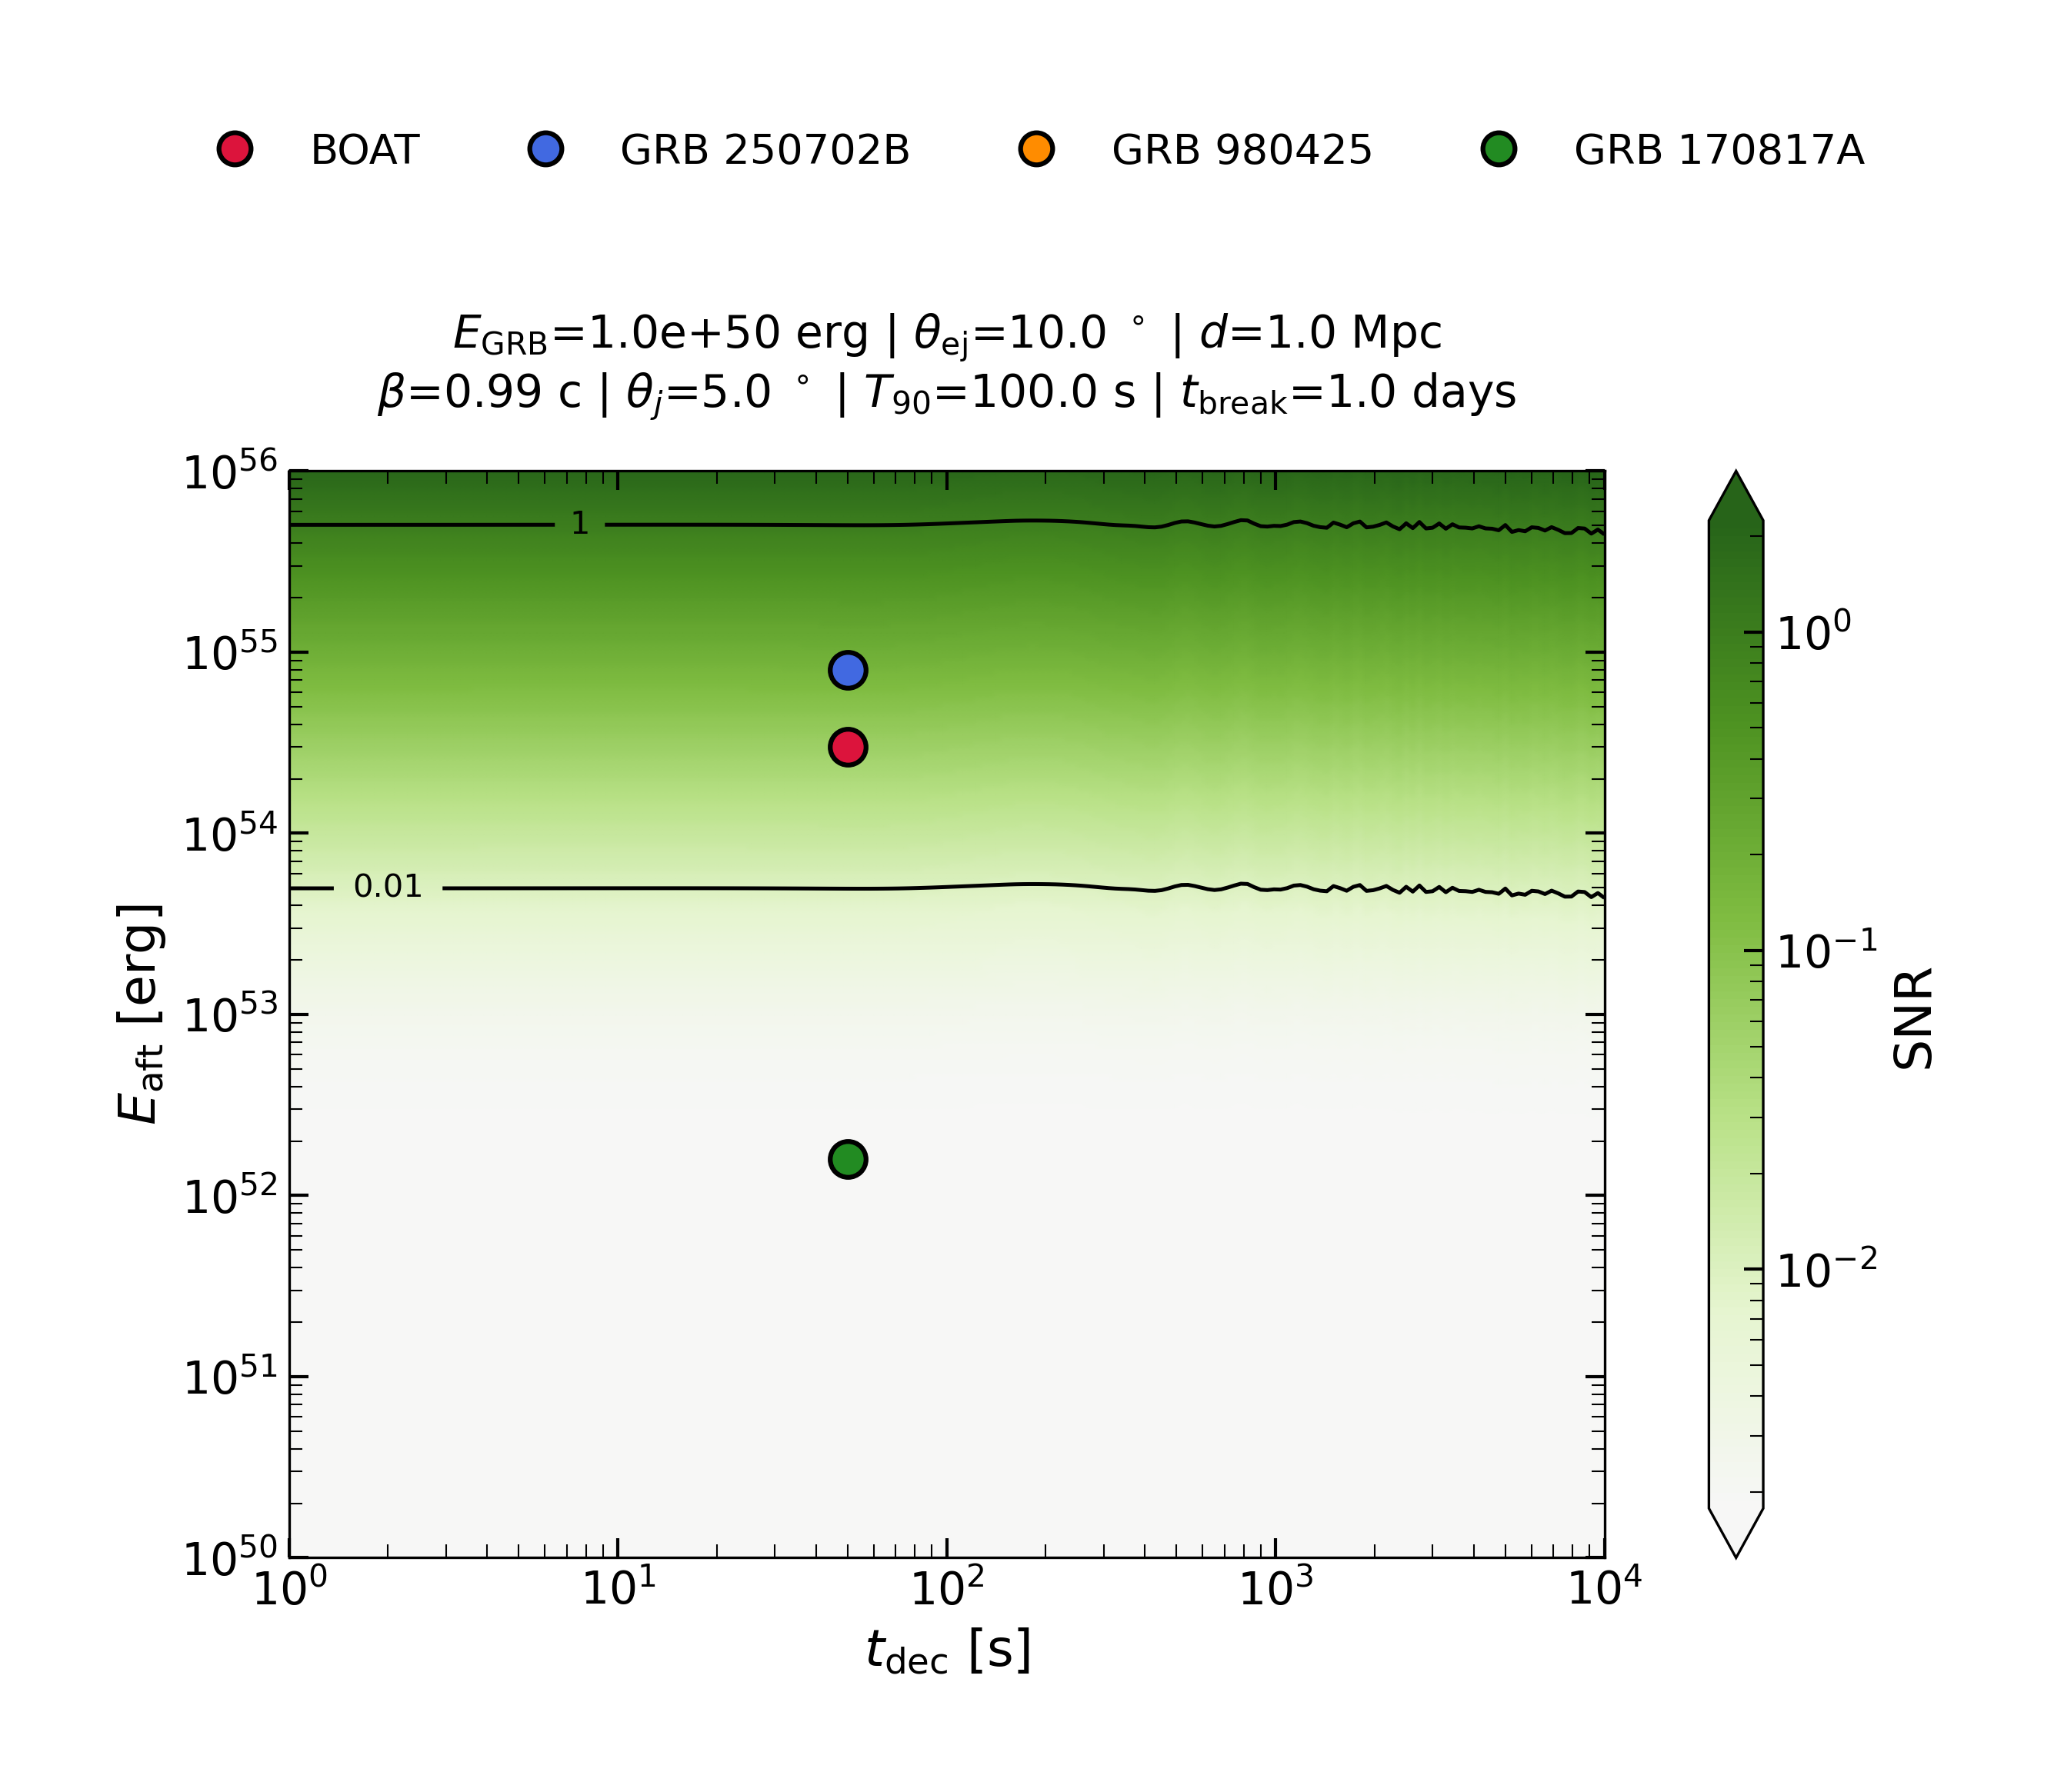

The file beside this chart, header and first rows:
, 1.0, 1.0473708979594496, 1.0969857978923836, 1.1489510001873091, 1.2033778407775895, 1.2603829296797275, 1.3200884008314178, 1.3826221737646558, 1.4481182276745337, 1.516716888470923, 1.5885651294280527, 1.6638168860761289, 1.7426333860096501, 1.8251834943190435, 1.9116440753857022, 2.0022003718155847, 2.0970464013232326, 2.1963853724165463, 2.3004301197729182, 2.409403560239525, 2.5235391704347663, 2.643081486974105, 2.768286630392066
1e+50, 0.001778, 0.001778, 0.001778, 0.001778, 0.001778, 0.001778, 0.001778, 0.001778, 0.001778, 0.001778, 0.001778, 0.001778, 0.001778, 0.001778, 0.001778, 0.001778, 0.001778, 0.001778, 0.001778, 0.001778, 0.001778, 0.001778, 0.001778
1.0718913192051264e+50, 0.001778, 0.001778, 0.001778, 0.001778, 0.001778, 0.001778, 0.001778, 0.001778, 0.001778, 0.001778, 0.001778, 0.001778, 0.001778, 0.001778, 0.001778, 0.001778, 0.001778, 0.001778, 0.001778, 0.001778, 0.001778, 0.001778, 0.001778
1.1489510001873062e+50, 0.001778, 0.001778, 0.001778, 0.001778, 0.001778, 0.001778, 0.001778, 0.001778, 0.001778, 0.001778, 0.001778, 0.001778, 0.001778, 0.001778, 0.001778, 0.001778, 0.001778, 0.001778, 0.001778, 0.001778, 0.001778, 0.001778, 0.001778
1.231550603292821e+50, 0.001778, 0.001778, 0.001778, 0.001778, 0.001778, 0.001778, 0.001778, 0.001778, 0.001778, 0.001778, 0.001778, 0.001778, 0.001778, 0.001778, 0.001778, 0.001778, 0.001778, 0.001778, 0.001778, 0.001778, 0.001778, 0.001778, 0.001778
1.3200884008314114e+50, 0.001778, 0.001778, 0.001778, 0.001778, 0.001778, 0.001778, 0.001778, 0.001778, 0.001778, 0.001778, 0.001778, 0.001778, 0.001778, 0.001778, 0.001778, 0.001778, 0.001778, 0.001778, 0.001778, 0.001778, 0.001778, 0.001778, 0.001778
1.4149912974345672e+50, 0.001778, 0.001778, 0.001778, 0.001778, 0.001778, 0.001778, 0.001778, 0.001778, 0.001778, 0.001778, 0.001778, 0.001778, 0.001778, 0.001778, 0.001778, 0.001778, 0.001778, 0.001778, 0.001778, 0.001778, 0.001778, 0.001778, 0.001778
1.5167168884709117e+50, 0.001778, 0.001778, 0.001778, 0.001778, 0.001778, 0.001778, 0.001778, 0.001778, 0.001778, 0.001778, 0.001778, 0.001778, 0.001778, 0.001778, 0.001778, 0.001778, 0.001778, 0.001778, 0.001778, 0.001778, 0.001778, 0.001778, 0.001778
1.6257556664438068e+50, 0.001778, 0.001778, 0.001778, 0.001778, 0.001778, 0.001778, 0.001778, 0.001778, 0.001778, 0.001778, 0.001778, 0.001778, 0.001778, 0.001778, 0.001778, 0.001778, 0.001778, 0.001778, 0.001778, 0.001778, 0.001778, 0.001778, 0.001778
1.7426333860096616e+50, 0.001778, 0.001778, 0.001778, 0.001778, 0.001778, 0.001778, 0.001778, 0.001778, 0.001778, 0.001778, 0.001778, 0.001778, 0.001778, 0.001778, 0.001778, 0.001778, 0.001778, 0.001778, 0.001778, 0.001778, 0.001778, 0.001778, 0.001778
1.8679135990207923e+50, 0.001778, 0.001778, 0.001778, 0.001778, 0.001778, 0.001778, 0.001778, 0.001778, 0.001778, 0.001778, 0.001778, 0.001778, 0.001778, 0.001778, 0.001778, 0.001778, 0.001778, 0.001778, 0.001778, 0.001778, 0.001778, 0.001778, 0.001778
2.0022003718155926e+50, 0.001778, 0.001778, 0.001778, 0.001778, 0.001778, 0.001778, 0.001778, 0.001778, 0.001778, 0.001778, 0.001778, 0.001778, 0.001778, 0.001778, 0.001778, 0.001778, 0.001778, 0.001778, 0.001778, 0.001778, 0.001778, 0.001778, 0.001778
2.1461411978584104e+50, 0.001778, 0.001778, 0.001778, 0.001778, 0.001778, 0.001778, 0.001778, 0.001778, 0.001778, 0.001778, 0.001778, 0.001778, 0.001778, 0.001778, 0.001778, 0.001778, 0.001778, 0.001778, 0.001778, 0.001778, 0.001778, 0.001778, 0.001778
2.3004301197729214e+50, 0.001778, 0.001778, 0.001778, 0.001778, 0.001778, 0.001778, 0.001778, 0.001778, 0.001778, 0.001778, 0.001778, 0.001778, 0.001778, 0.001778, 0.001778, 0.001778, 0.001778, 0.001778, 0.001778, 0.001778, 0.001778, 0.001778, 0.001778
2.465811075822604e+50, 0.001778, 0.001778, 0.001778, 0.001778, 0.001778, 0.001778, 0.001778, 0.001778, 0.001778, 0.001778, 0.001778, 0.001778, 0.001778, 0.001778, 0.001778, 0.001778, 0.001778, 0.001778, 0.001778, 0.001778, 0.001778, 0.001778, 0.001778
2.6430814869741028e+50, 0.001778, 0.001778, 0.001778, 0.001778, 0.001778, 0.001778, 0.001778, 0.001778, 0.001778, 0.001778, 0.001778, 0.001778, 0.001778, 0.001778, 0.001778, 0.001778, 0.001778, 0.001778, 0.001778, 0.001778, 0.001778, 0.001778, 0.001778
2.8330961018393182e+50, 0.001778, 0.001778, 0.001778, 0.001778, 0.001778, 0.001778, 0.001778, 0.001778, 0.001778, 0.001778, 0.001778, 0.001778, 0.001778, 0.001778, 0.001778, 0.001778, 0.001778, 0.001778, 0.001778, 0.001778, 0.001778, 0.001778, 0.001778
3.036771118035448e+50, 0.001778, 0.001778, 0.001778, 0.001778, 0.001778, 0.001778, 0.001778, 0.001778, 0.001778, 0.001778, 0.001778, 0.001778, 0.001778, 0.001778, 0.001778, 0.001778, 0.001778, 0.001778, 0.001778, 0.001778, 0.001778, 0.001778, 0.001778
3.2550885998350433e+50, 0.001778, 0.001778, 0.001778, 0.001778, 0.001778, 0.001778, 0.001778, 0.001778, 0.001778, 0.001778, 0.001778, 0.001778, 0.001778, 0.001778, 0.001778, 0.001778, 0.001778, 0.001778, 0.001778, 0.001778, 0.001778, 0.001778, 0.001778
3.489101213406752e+50, 0.001778, 0.001778, 0.001778, 0.001778, 0.001778, 0.001778, 0.001778, 0.001778, 0.001778, 0.001778, 0.001778, 0.001778, 0.001778, 0.001778, 0.001778, 0.001778, 0.001778, 0.001778, 0.001778, 0.001778, 0.001778, 0.001778, 0.001778
3.739937302478771e+50, 0.001778, 0.001778, 0.001778, 0.001778, 0.001778, 0.001778, 0.001778, 0.001778, 0.001778, 0.001778, 0.001778, 0.001778, 0.001778, 0.001778, 0.001778, 0.001778, 0.001778, 0.001778, 0.001778, 0.001778, 0.001778, 0.001778, 0.001778
4.008806328898497e+50, 0.001778, 0.001778, 0.001778, 0.001778, 0.001778, 0.001778, 0.001778, 0.001778, 0.001778, 0.001778, 0.001778, 0.001778, 0.001778, 0.001778, 0.001778, 0.001778, 0.001778, 0.001778, 0.001778, 0.001778, 0.001778, 0.001778, 0.001778
4.29700470432087e+50, 0.001778, 0.001778, 0.001778, 0.001778, 0.001778, 0.001778, 0.001778, 0.001778, 0.001778, 0.001778, 0.001778, 0.001778, 0.001778, 0.001778, 0.001778, 0.001778, 0.001778, 0.001778, 0.001778, 0.001778, 0.001778, 0.001778, 0.001778
4.605922041145132e+50, 0.001778, 0.001778, 0.001778, 0.001778, 0.001778, 0.001778, 0.001778, 0.001778, 0.001778, 0.001778, 0.001778, 0.001778, 0.001778, 0.001778, 0.001778, 0.001778, 0.001778, 0.001778, 0.001778, 0.001778, 0.001778, 0.001778, 0.001778
4.937047852839024e+50, 0.001778, 0.001778, 0.001778, 0.001778, 0.001778, 0.001778, 0.001778, 0.001778, 0.001778, 0.001778, 0.001778, 0.001778, 0.001778, 0.001778, 0.001778, 0.001778, 0.001778, 0.001778, 0.001778, 0.001778, 0.001778, 0.001778, 0.001778
5.2919787359584586e+50, 0.001778, 0.001778, 0.001778, 0.001778, 0.001778, 0.001778, 0.001778, 0.001778, 0.001778, 0.001778, 0.001778, 0.001778, 0.001778, 0.001778, 0.001778, 0.001778, 0.001778, 0.001778, 0.001778, 0.001778, 0.001778, 0.001778, 0.001778
5.672426068491989e+50, 0.001778, 0.001778, 0.001778, 0.001778, 0.001778, 0.001778, 0.001778, 0.001778, 0.001778, 0.001778, 0.001778, 0.001778, 0.001778, 0.001778, 0.001778, 0.001778, 0.001778, 0.001778, 0.001778, 0.001778, 0.001778, 0.001778, 0.001778
6.080224261649427e+50, 0.001778, 0.001778, 0.001778, 0.001778, 0.001778, 0.001778, 0.001778, 0.001778, 0.001778, 0.001778, 0.001778, 0.001778, 0.001778, 0.001778, 0.001778, 0.001778, 0.001778, 0.001778, 0.001778, 0.001778, 0.001778, 0.001778, 0.001778
6.51733960488242e+50, 0.001778, 0.001778, 0.001778, 0.001778, 0.001778, 0.001778, 0.001778, 0.001778, 0.001778, 0.001778, 0.001778, 0.001778, 0.001778, 0.001778, 0.001778, 0.001778, 0.001778, 0.001778, 0.001778, 0.001778, 0.001778, 0.001778, 0.001778
6.985879746785235e+50, 0.001778, 0.001778, 0.001778, 0.001778, 0.001778, 0.001778, 0.001778, 0.001778, 0.001778, 0.001778, 0.001778, 0.001778, 0.001778, 0.001778, 0.001778, 0.001778, 0.001778, 0.001778, 0.001778, 0.001778, 0.001778, 0.001778, 0.001778
7.48810385759e+50, 0.001778, 0.001778, 0.001778, 0.001778, 0.001778, 0.001778, 0.001778, 0.001778, 0.001778, 0.001778, 0.001778, 0.001778, 0.001778, 0.001778, 0.001778, 0.001778, 0.001778, 0.001778, 0.001778, 0.001778, 0.001778, 0.001778, 0.001778
8.02643352225714e+50, 0.001778, 0.001778, 0.001778, 0.001778, 0.001778, 0.001778, 0.001778, 0.001778, 0.001778, 0.001778, 0.001778, 0.001778, 0.001778, 0.001778, 0.001778, 0.001778, 0.001778, 0.001778, 0.001778, 0.001778, 0.001778, 0.001778, 0.001778
8.603464416684457e+50, 0.001778, 0.001778, 0.001778, 0.001778, 0.001778, 0.001778, 0.001778, 0.001778, 0.001778, 0.001778, 0.001778, 0.001778, 0.001778, 0.001778, 0.001778, 0.001778, 0.001778, 0.001778, 0.001778, 0.001778, 0.001778, 0.001778, 0.001778
9.221978823334266e+50, 0.001778, 0.001778, 0.001778, 0.001778, 0.001778, 0.001778, 0.001778, 0.001778, 0.001778, 0.001778, 0.001778, 0.001778, 0.001778, 0.001778, 0.001778, 0.001778, 0.001778, 0.001778, 0.001778, 0.001778, 0.001778, 0.001778, 0.001778
9.884959046625506e+50, 0.001778, 0.001778, 0.001778, 0.001778, 0.001778, 0.001778, 0.001778, 0.001778, 0.001778, 0.001778, 0.001778, 0.001778, 0.001778, 0.001778, 0.001778, 0.001778, 0.001778, 0.001778, 0.001778, 0.001778, 0.001778, 0.001778, 0.001778
1.0595601792776236e+51, 0.001778, 0.001778, 0.001778, 0.001778, 0.001778, 0.001778, 0.001778, 0.001778, 0.001778, 0.001778, 0.001778, 0.001778, 0.001778, 0.001778, 0.001778, 0.001778, 0.001778, 0.001778, 0.001778, 0.001778, 0.001778, 0.001778, 0.001778
1.135733358343112e+51, 0.001778, 0.001778, 0.001778, 0.001778, 0.001778, 0.001778, 0.001778, 0.001778, 0.001778, 0.001778, 0.001778, 0.001778, 0.001778, 0.001778, 0.001778, 0.001778, 0.001778, 0.001778, 0.001778, 0.001778, 0.001778, 0.001778, 0.001778
1.217382727739667e+51, 0.001778, 0.001778, 0.001778, 0.001778, 0.001778, 0.001778, 0.001778, 0.001778, 0.001778, 0.001778, 0.001778, 0.001778, 0.001778, 0.001778, 0.001778, 0.001778, 0.001778, 0.001778, 0.001778, 0.001778, 0.001778, 0.001778, 0.001778
1.3049019780144068e+51, 0.001778, 0.001778, 0.001778, 0.001778, 0.001778, 0.001778, 0.001778, 0.001778, 0.001778, 0.001778, 0.001778, 0.001778, 0.001778, 0.001778, 0.001778, 0.001778, 0.001778, 0.001778, 0.001778, 0.001778, 0.001778, 0.001778, 0.001778
1.3987131026472415e+51, 0.001779, 0.001779, 0.001779, 0.001779, 0.001779, 0.001779, 0.001779, 0.001779, 0.001779, 0.001779, 0.001779, 0.001779, 0.001779, 0.001779, 0.001779, 0.001779, 0.001779, 0.001779, 0.001779, 0.001779, 0.001779, 0.001779, 0.001779
1.499268432786047e+51, 0.001779, 0.001779, 0.001779, 0.001779, 0.001779, 0.001779, 0.001779, 0.001779, 0.001779, 0.001779, 0.001779, 0.001779, 0.001779, 0.001779, 0.001779, 0.001779, 0.001779, 0.001779, 0.001779, 0.001779, 0.001779, 0.001779, 0.001779
1.6070528182616384e+51, 0.001779, 0.001779, 0.001779, 0.001779, 0.001779, 0.001779, 0.001779, 0.001779, 0.001779, 0.001779, 0.001779, 0.001779, 0.001779, 0.001779, 0.001779, 0.001779, 0.001779, 0.001779, 0.001779, 0.001779, 0.001779, 0.001779, 0.001779
1.722585965398784e+51, 0.001779, 0.001779, 0.001779, 0.001779, 0.001779, 0.001779, 0.001779, 0.001779, 0.001779, 0.001779, 0.001779, 0.001779, 0.001779, 0.001779, 0.001779, 0.001779, 0.001779, 0.001779, 0.001779, 0.001779, 0.001779, 0.001779, 0.001779
1.8464249428955388e+51, 0.001779, 0.001779, 0.001779, 0.001779, 0.001779, 0.001779, 0.001779, 0.001779, 0.001779, 0.001779, 0.001779, 0.001779, 0.001779, 0.001779, 0.001779, 0.001779, 0.001779, 0.001779, 0.001779, 0.001779, 0.001779, 0.001779, 0.001779
1.9791668678535492e+51, 0.001779, 0.001779, 0.001779, 0.001779, 0.001779, 0.001779, 0.001779, 0.001779, 0.001779, 0.001779, 0.001779, 0.001779, 0.001779, 0.001779, 0.001779, 0.001779, 0.001779, 0.001779, 0.001779, 0.001779, 0.001779, 0.001779, 0.001779
2.1214517849106192e+51, 0.001779, 0.001779, 0.001779, 0.001779, 0.001779, 0.001779, 0.001779, 0.001779, 0.001779, 0.001779, 0.001779, 0.001779, 0.001779, 0.001779, 0.001779, 0.001779, 0.001779, 0.001779, 0.001779, 0.001779, 0.001779, 0.001779, 0.001779
2.2739657523579135e+51, 0.001779, 0.001779, 0.001779, 0.001779, 0.001779, 0.001779, 0.001779, 0.001779, 0.001779, 0.001779, 0.001779, 0.001779, 0.001779, 0.001779, 0.001779, 0.001779, 0.001779, 0.001779, 0.001779, 0.001779, 0.001779, 0.001779, 0.001779
2.437444150122202e+51, 0.001779, 0.001779, 0.001779, 0.001779, 0.001779, 0.001779, 0.001779, 0.001779, 0.001779, 0.001779, 0.001779, 0.001779, 0.001779, 0.001779, 0.001779, 0.001779, 0.001779, 0.001779, 0.001779, 0.001779, 0.001779, 0.001779, 0.001779
2.612675225563348e+51, 0.001779, 0.001779, 0.001779, 0.001779, 0.001779, 0.001779, 0.001779, 0.001779, 0.001779, 0.001779, 0.001779, 0.001779, 0.001779, 0.001779, 0.001779, 0.001779, 0.001779, 0.001779, 0.001779, 0.001779, 0.001779, 0.001779, 0.001779
2.8005038941836482e+51, 0.001779, 0.001779, 0.001779, 0.001779, 0.001779, 0.001779, 0.001779, 0.001779, 0.001779, 0.001779, 0.001779, 0.001779, 0.001779, 0.001779, 0.001779, 0.001779, 0.001779, 0.001779, 0.001779, 0.001779, 0.001779, 0.001779, 0.001779
3.0018358135756045e+51, 0.001779, 0.001779, 0.001779, 0.001779, 0.001779, 0.001779, 0.001779, 0.001779, 0.001779, 0.001779, 0.001779, 0.001779, 0.001779, 0.001779, 0.001779, 0.001779, 0.001779, 0.001779, 0.001779, 0.001779, 0.001779, 0.001779, 0.001779
3.217641750250749e+51, 0.001779, 0.001779, 0.001779, 0.001779, 0.001779, 0.001779, 0.001779, 0.001779, 0.001779, 0.001779, 0.001779, 0.001779, 0.001779, 0.001779, 0.001779, 0.001779, 0.001779, 0.001779, 0.001779, 0.001779, 0.001779, 0.001779, 0.001779
3.448962260405767e+51, 0.00178, 0.00178, 0.00178, 0.00178, 0.00178, 0.00178, 0.00178, 0.00178, 0.00178, 0.00178, 0.00178, 0.00178, 0.00178, 0.00178, 0.00178, 0.00178, 0.00178, 0.00178, 0.00178, 0.00178, 0.00178, 0.00178, 0.00178
3.696912707195032e+51, 0.00178, 0.00178, 0.00178, 0.00178, 0.00178, 0.00178, 0.00178, 0.00178, 0.00178, 0.00178, 0.00178, 0.00178, 0.00178, 0.00178, 0.00178, 0.00178, 0.00178, 0.00178, 0.00178, 0.00178, 0.00178, 0.00178, 0.00178
3.962688638701478e+51, 0.00178, 0.00178, 0.00178, 0.00178, 0.00178, 0.00178, 0.00178, 0.00178, 0.00178, 0.00178, 0.00178, 0.00178, 0.00178, 0.00178, 0.00178, 0.00178, 0.00178, 0.00178, 0.00178, 0.00178, 0.00178, 0.00178, 0.00178
4.247571552536894e+51, 0.00178, 0.00178, 0.00178, 0.00178, 0.00178, 0.00178, 0.00178, 0.00178, 0.00178, 0.00178, 0.00178, 0.00178, 0.00178, 0.00178, 0.00178, 0.00178, 0.00178, 0.00178, 0.00178, 0.00178, 0.00178, 0.00178, 0.00178
4.552935074866938e+51, 0.001781, 0.001781, 0.001781, 0.001781, 0.001781, 0.001781, 0.001781, 0.001781, 0.001781, 0.001781, 0.001781, 0.001781, 0.001781, 0.001781, 0.001781, 0.001781, 0.001781, 0.001781, 0.001781, 0.001781, 0.001781, 0.001781, 0.001781
4.8802515836544133e+51, 0.001781, 0.001781, 0.001781, 0.001781, 0.001781, 0.001781, 0.001781, 0.001781, 0.001781, 0.001781, 0.001781, 0.001781, 0.001781, 0.001781, 0.001781, 0.001781, 0.001781, 0.001781, 0.001781, 0.001781, 0.001781, 0.001781, 0.001781
5.231099308056237e+51, 0.001781, 0.001781, 0.001781, 0.001781, 0.001781, 0.001781, 0.001781, 0.001781, 0.001781, 0.001781, 0.001781, 0.001781, 0.001781, 0.001781, 0.001781, 0.001781, 0.001781, 0.001781, 0.001781, 0.001781, 0.001781, 0.001781, 0.001781
5.607169938205424e+51, 0.001782, 0.001782, 0.001782, 0.001782, 0.001782, 0.001782, 0.001782, 0.001782, 0.001782, 0.001782, 0.001782, 0.001782, 0.001782, 0.001782, 0.001782, 0.001782, 0.001782, 0.001782, 0.001782, 0.001782, 0.001782, 0.001782, 0.001782
6.010276782070339e+51, 0.001782, 0.001782, 0.001782, 0.001782, 0.001782, 0.001782, 0.001782, 0.001782, 0.001782, 0.001782, 0.001782, 0.001782, 0.001782, 0.001782, 0.001782, 0.001782, 0.001782, 0.001782, 0.001782, 0.001782, 0.001782, 0.001782, 0.001782
... 140 more rows
